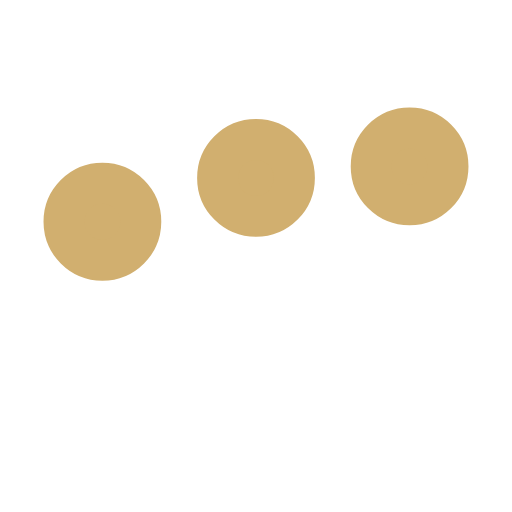
t = 0.00 s
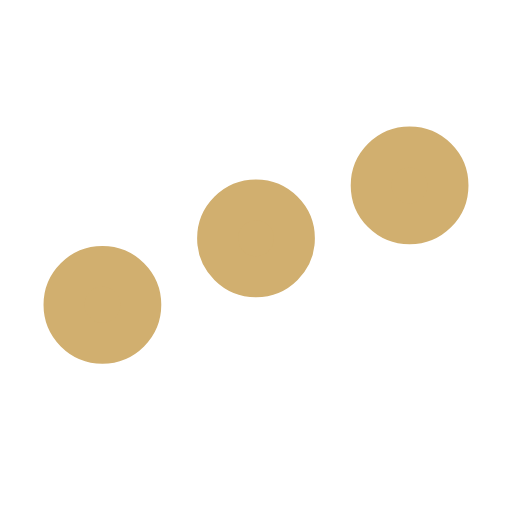
t = 0.25 s
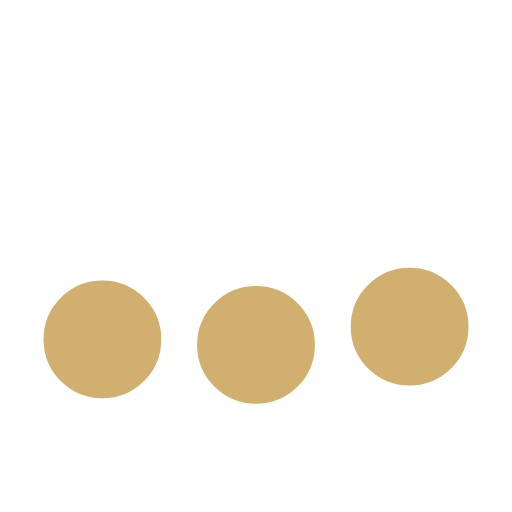
t = 0.75 s
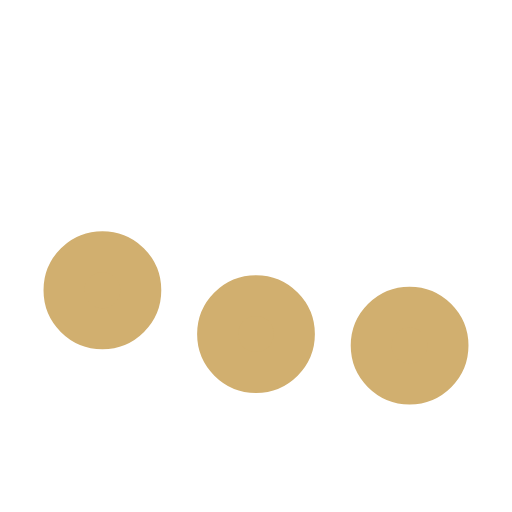
t = 1.00 s
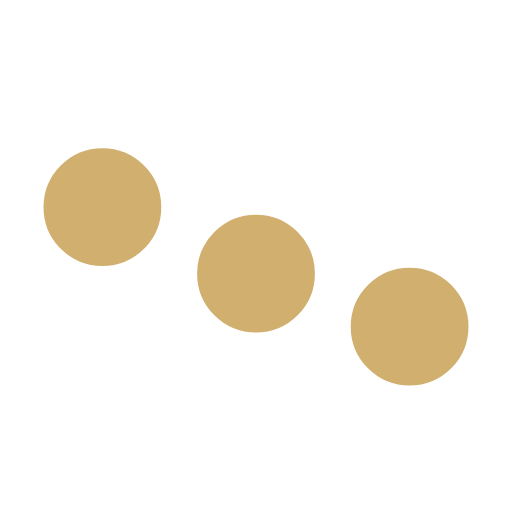
t = 1.25 s
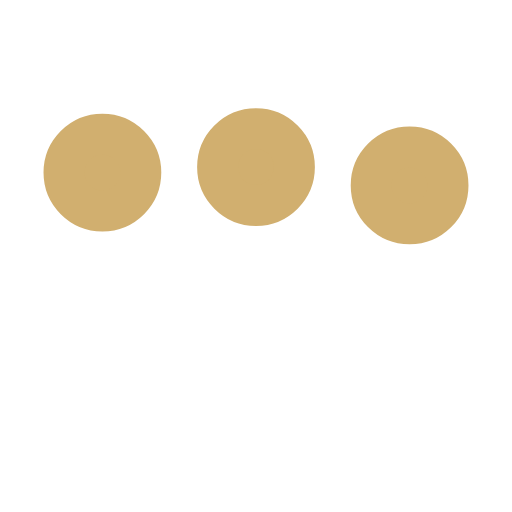
t = 1.75 s

The animated SVG that drew these frames (rendered in a browser with its animation timeline set to each time). Animation: 3 SMIL elements (animate=3); one cycle of 2.00 s, repeats indefinitely.

﻿<svg xmlns='http://www.w3.org/2000/svg' viewBox='0 0 200 200'><circle fill='#D1AF6F' stroke='#D1AF6F' stroke-width='16' r='15' cx='40' cy='65'><animate attributeName='cy' calcMode='spline' dur='2' values='65;135;65;' keySplines='.5 0 .5 1;.5 0 .5 1' repeatCount='indefinite' begin='-.4'></animate></circle><circle fill='#D1AF6F' stroke='#D1AF6F' stroke-width='16' r='15' cx='100' cy='65'><animate attributeName='cy' calcMode='spline' dur='2' values='65;135;65;' keySplines='.5 0 .5 1;.5 0 .5 1' repeatCount='indefinite' begin='-.2'></animate></circle><circle fill='#D1AF6F' stroke='#D1AF6F' stroke-width='16' r='15' cx='160' cy='65'><animate attributeName='cy' calcMode='spline' dur='2' values='65;135;65;' keySplines='.5 0 .5 1;.5 0 .5 1' repeatCount='indefinite' begin='0'></animate></circle></svg>